Labelled photos from "cropped_images", an image-classification folder in Katsure/cropped_images. The possible labels are: down, flagged, standing.

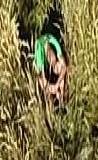
Label: down

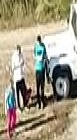
Label: standing

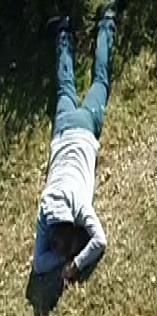
Label: down

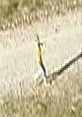
Label: standing

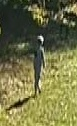
Label: standing

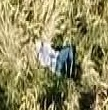
Label: down
